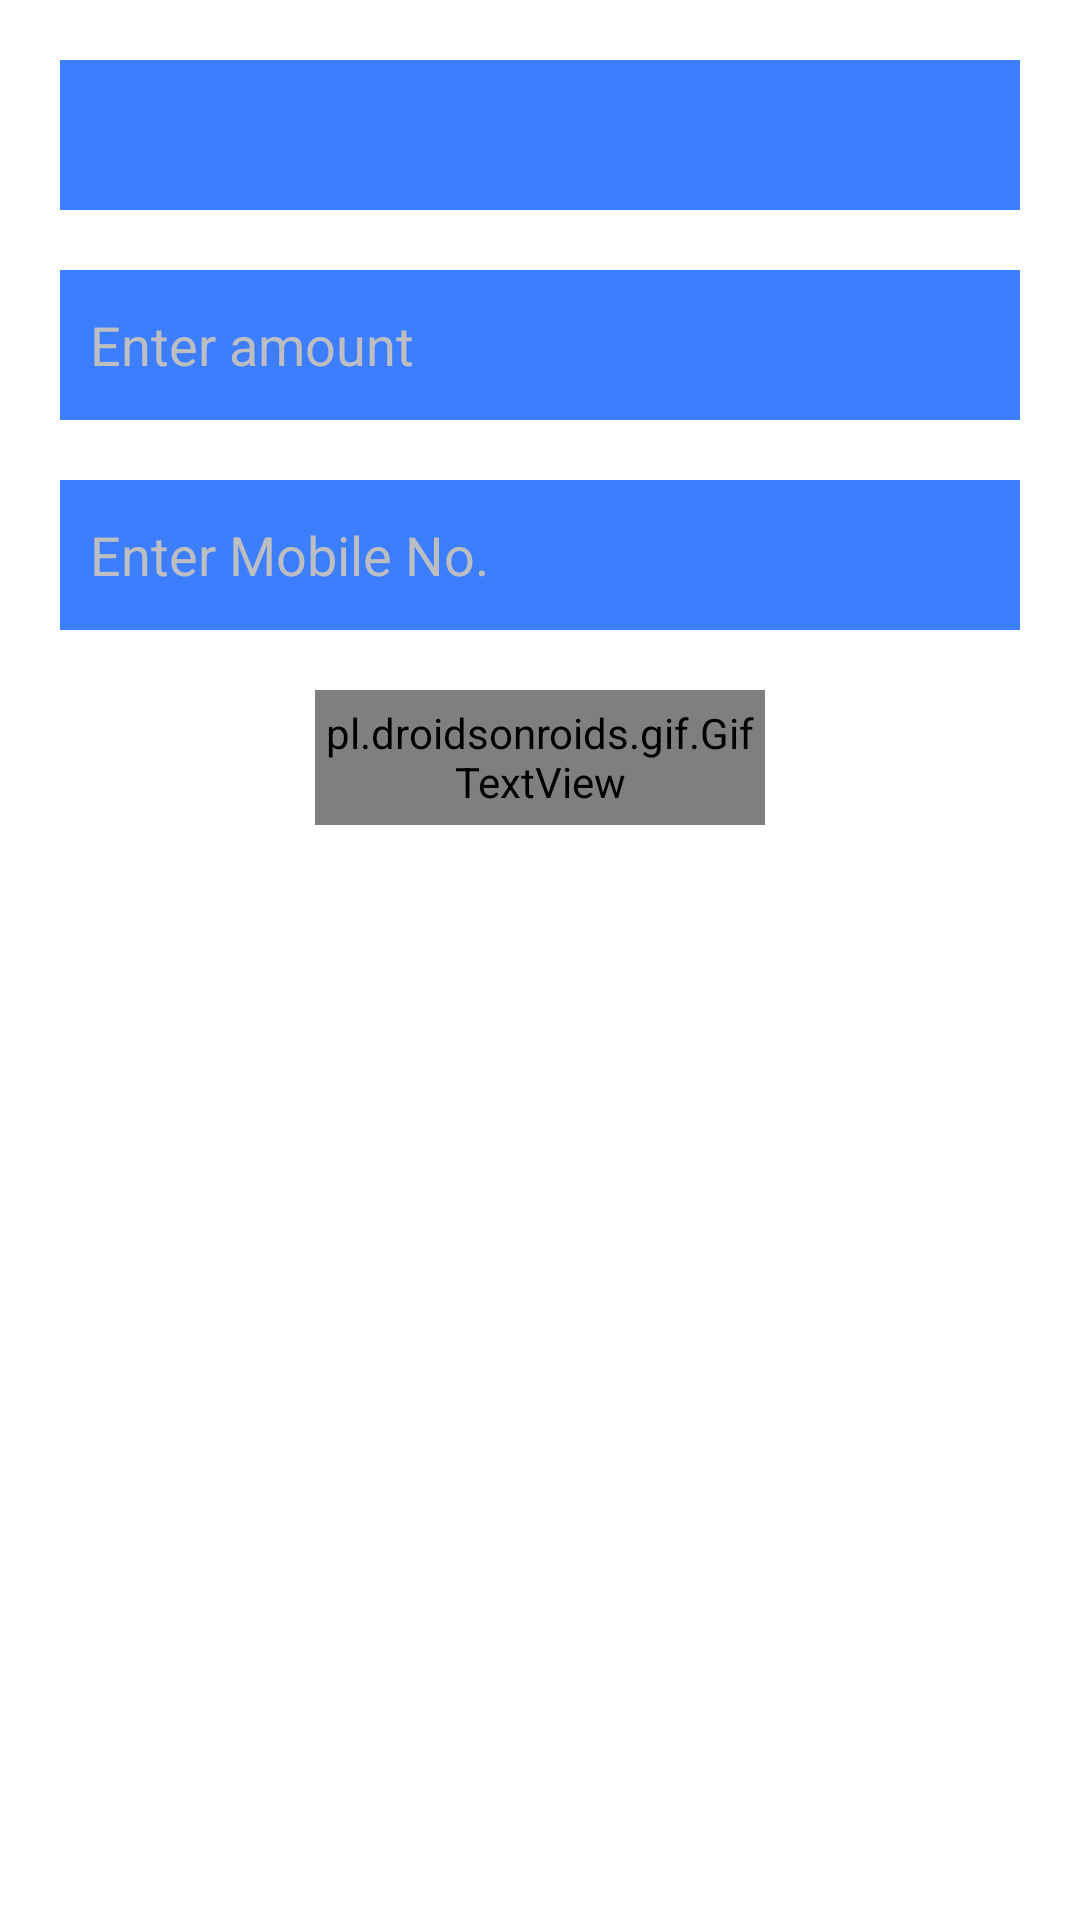

Reconstruct the res/layout file that produces this screen, plus the resources it refers to.
<!-- AndroidManifest.xml: application theme Theme.AppCompat.NoActionBar -->
<!-- res/layout/withdraw_item.xml -->
<?xml version="1.0" encoding="utf-8"?>
<LinearLayout xmlns:android="http://schemas.android.com/apk/res/android"
    xmlns:tools="http://schemas.android.com/tools"
    android:orientation="vertical"
    android:layout_width="match_parent"
    android:layout_height="match_parent"
    android:background="@color/white"
    tools:ignore="MissingDefaultResource">
    <Spinner
        android:background="@color/colorPrimary"
        android:id="@+id/spinner"
        android:layout_width="match_parent"
        android:layout_height="50dp"
        android:layout_marginTop="20sp"
        android:layout_marginRight="20dp"
        android:layout_marginLeft="20dp" />

    <EditText
        android:id="@+id/edtAmount"
        android:background="@color/colorPrimary"
        android:layout_marginRight="20dp"
        android:layout_marginLeft="20dp"
        android:layout_width="match_parent"
        android:layout_height="50dp"
        android:hint="Enter amount"
        android:inputType="number"
        android:maxLength="10"
        android:paddingLeft="10dp"
        android:textColorHint="@color/gray_bg"
        android:textColor="@color/white"
        android:layout_marginTop="20dp"
        />


    <EditText
        android:id="@+id/edtMobileNo"
        android:background="@color/colorPrimary"
        android:layout_marginRight="20dp"
        android:layout_marginLeft="20dp"
        android:layout_width="match_parent"
        android:layout_height="50dp"
        android:hint="Enter Mobile No."
        android:inputType="number"
        android:maxLength="10"
        android:paddingLeft="10dp"
        android:textColorHint="@color/gray_bg"
        android:textColor="@color/white"
        android:layout_marginTop="20dp"
        />



    <pl.droidsonroids.gif.GifTextView
        android:id="@+id/btnSubmit"
        android:layout_below="@+id/edtAmount"
        android:layout_width="150dp"
        android:layout_height="45dp"
        android:layout_marginTop="20dp"
        android:textAllCaps="false"
        android:layout_gravity="center"
        android:background="@drawable/withdraw_btn"
        android:layout_marginBottom="20dp"
        android:gravity="center"
        android:text="Submit"/>
</LinearLayout>
<!-- resources referenced by this layout -->
<resources>
  <color name="colorPrimary">#3D7EFE</color>
  <color name="gray_bg">#BDBEC1</color>
  <color name="white">#fff</color>
</resources>
